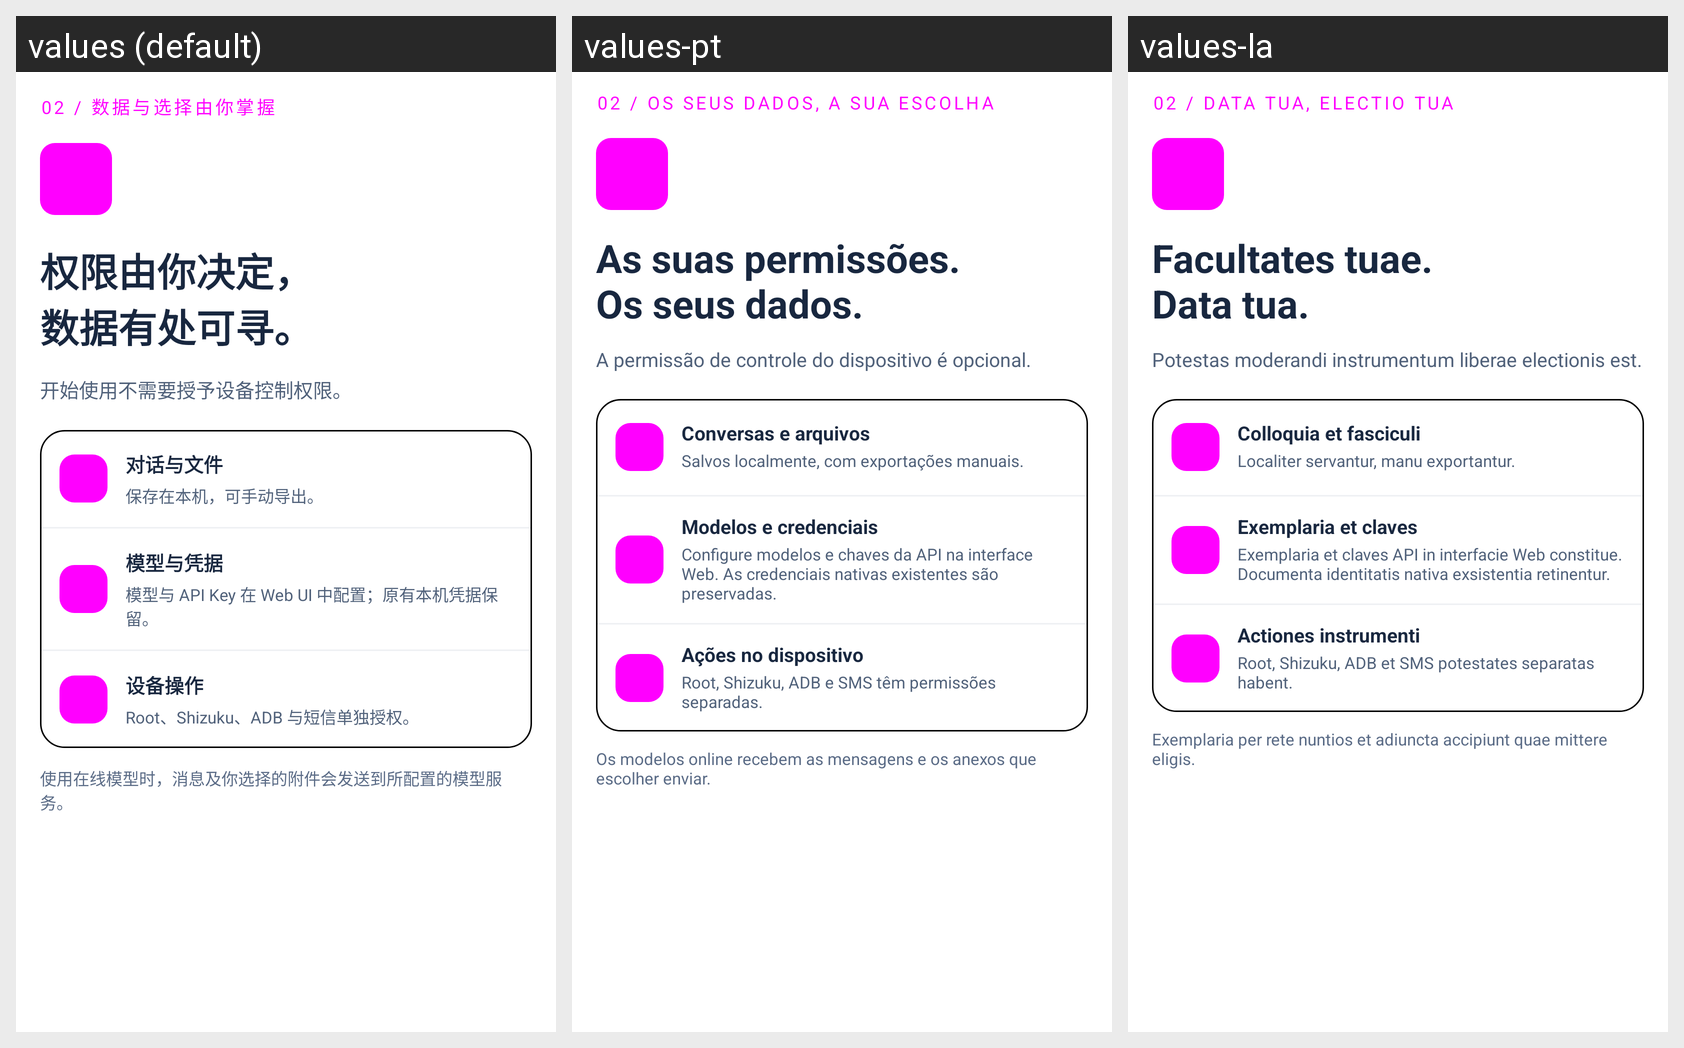

Translations of the strings shown on this Android screen, per locale in the grid:
Android screen res/layout/welcome_page3.xml rendered under 3 locales, left to right: values (default), values-pt, values-la. Device: Nexus 5 (rendered at 1080×1920; each locale shown at half size, 540×960, under a caption strip naming it); theme Theme.DeepseekHarness.
Other locales in the repository, not shown: values-ar, values-en, values-fr, values-ja, values-ko, values-ru.
Strings drawn on this screen, with the default value and each locale's value (text and hints the layout hard-codes, and strings that could not be matched under every locale, appear in the picture but are not listed):

welcome_eyebrow2
  values: 02 / 数据与选择由你掌握
  values-pt: 02 / OS SEUS DADOS, A SUA ESCOLHA
  values-la: 02 / DATA TUA, ELECTIO TUA

ui2_welcome_title2
  values: 权限由你决定，
      数据有处可寻。
  values-pt: As suas permissões.
      Os seus dados.
  values-la: Facultates tuae.
      Data tua.

ui2_welcome_lead2
  values: 开始使用不需要授予设备控制权限。
  values-pt: A permissão de controle do dispositivo é opcional.
  values-la: Potestas moderandi instrumentum liberae electionis est.

ui2_w2_0
  values: 对话与文件
  values-pt: Conversas e arquivos
  values-la: Colloquia et fasciculi

ui2_ws2_0
  values: 保存在本机，可手动导出。
  values-pt: Salvos localmente, com exportações manuais.
  values-la: Localiter servantur, manu exportantur.

ui2_w2_1
  values: 模型与凭据
  values-pt: Modelos e credenciais
  values-la: Exemplaria et claves

ui2_ws2_1
  values: 模型与 API Key 在 Web UI 中配置；原有本机凭据保留。
  values-pt: Configure modelos e chaves da API na interface Web. As credenciais nativas existentes são preservadas.
  values-la: Exemplaria et claves API in interfacie Web constitue. Documenta identitatis nativa exsistentia retinentur.

ui2_w2_2
  values: 设备操作
  values-pt: Ações no dispositivo
  values-la: Actiones instrumenti

ui2_ws2_2
  values: Root、Shizuku、ADB 与短信单独授权。
  values-pt: Root, Shizuku, ADB e SMS têm permissões separadas.
  values-la: Root, Shizuku, ADB et SMS potestates separatas habent.

ui2_online_notice
  values: 使用在线模型时，消息及你选择的附件会发送到所配置的模型服务。
  values-pt: Os modelos online recebem as mensagens e os anexos que escolher enviar.
  values-la: Exemplaria per rete nuntios et adiuncta accipiunt quae mittere eligis.
